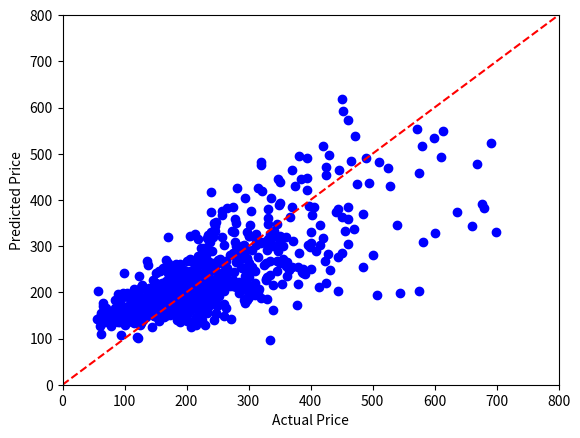

Recreate this plot in Python.
import numpy as np

def house_sales_data():
    # 774 House sales in Sacramento area.
    # Column 1: region (1--4) based on 5-digit ZIP code (see Table 13.4.)
    # Column 2: number of bedrooms.
    # Column 3: number of bathrooms.
    # Column 4: house area in square feet.
    # Column 5: 1 if a condo, 0 otherwise.
    # Column 6: selling price in dollars.
    """
        house_sales_data()
    Returns a dictionary `D` with the Sacramento house sales data
    used in section 2.3 and chapter 13.  
    The 6 items in the dictionary are vectors of length 774, with data for 
    774 house sales.
    * `D["price"]`:    selling price in 1000 dollars
    * `D["area"]`:     area in 1000 square feet
    * `D["beds"]`:     number of bedrooms
    * `D["baths"]`:    number of bathrooms
    * `D["condo"]`:    1 if a condo, 0 otherwise 
    * `D["location"]`: an integer between 1 and 4 indicating the location.
    """
    X = np.array([[ 2,   2,   2,    941,   1,     94905],
         [ 2,   3,   2,   1146,   0,     98937],
         [ 2,   3,   2,    909,   0,    100309],
         [ 3,   3,   2,   1289,   0,    106250],
         [ 3,   3,   1,   1020,   0,    107502],
         [ 2,   2,   2,   1022,   0,    108750],
         [ 2,   2,   2,   1134,   1,    110700],
         [ 2,   2,   1,    844,   0,    113263],
         [ 2,   2,   1,    795,   1,    116250],
         [ 2,   2,   1,    588,   0,    120000],
         [ 2,   3,   2,   1356,   0,    121630],
         [ 2,   3,   2,   1118,   0,    122000],
         [ 3,   4,   2,   1329,   0,    122682],
         [ 2,   4,   2,   1240,   0,    123000],
         [ 2,   3,   2,   1601,   0,    124100],
         [ 2,   3,   2,    901,   0,    125000],
         [ 2,   3,   2,   1088,   0,    126640],
         [ 3,   3,   1,    963,   0,    127281],
         [ 3,   3,   2,   1119,   0,    129000],
         [ 2,   4,   2,   1380,   0,    131200],
         [ 3,   3,   2,   1248,   0,    132000],
         [ 3,   2,   2,   1039,   1,    133000],
         [ 2,   3,   2,   1152,   0,    134555],
         [ 2,   3,   2,   1380,   0,    136500],
         [ 2,   3,   2,   1116,   0,    138750],
         [ 3,   2,   2,   1039,   1,    141000],
         [ 3,   3,   2,   1418,   0,    146250],
         [ 2,   3,   2,   1082,   0,    147308],
         [ 3,   4,   2,   1472,   0,    148750],
         [ 3,   4,   2,   1146,   0,    149593],
         [ 2,   1,   1,    760,   1,    150000],
         [ 2,   2,   2,   1304,   1,    152000],
         [ 3,   3,   2,   1207,   0,    154000],
         [ 3,   3,   2,   1056,   0,    156896],
         [ 2,   2,   2,   1043,   0,    161250],
         [ 2,   4,   2,   1587,   0,    161500],
         [ 2,   4,   1,   1120,   0,    164000],
         [ 3,   4,   2,   1580,   0,    165000],
         [ 3,   4,   1,   1955,   0,    166357],
         [ 2,   4,   2,   1656,   0,    166357],
         [ 3,   3,   2,   1477,   0,    168000],
         [ 3,   3,   2,   1188,   0,    170000],
         [ 3,   4,   2,   1590,   0,    173000],
         [ 3,   3,   2,   1463,   0,    174250],
         [ 3,   4,   2,   1714,   0,    174313],
         [ 3,   3,   2,   1185,   0,    178480],
         [ 3,   3,   2,   1406,   0,    178760],
         [ 3,   3,   2,   1172,   0,    181000],
         [ 2,   3,   1,   1152,   0,    181872],
         [ 3,   4,   3,   1851,   0,    182587],
         [ 2,   3,   2,   1215,   0,    182716],
         [ 3,   3,   2,   1130,   0,    182750],
         [ 2,   4,   2,   1603,   0,    183200],
         [ 3,   3,   1,   1479,   0,    188741],
         [ 3,   3,   2,   1420,   0,    189000],
         [ 3,   3,   2,   1280,   0,    192067],
         [ 3,   3,   2,   1586,   0,    194000],
         [ 2,   3,   2,   1362,   0,    194818],
         [ 3,   3,   2,   1266,   0,    198000],
         [ 3,   4,   2,   1715,   0,    199500],
         [ 4,   3,   2,   1820,   0,    200000],
         [ 2,   3,   1,    936,   0,    200000],
         [ 2,   3,   2,   1511,   0,    208000],
         [ 3,   4,   2,   1590,   0,    212864],
         [ 3,   4,   2,   1596,   0,    221000],
         [ 2,   2,   2,   1341,   0,    221000],
         [ 3,   5,   3,   2136,   0,    223058],
         [ 3,   4,   2,   1616,   0,    227887],
         [ 3,   3,   2,   1478,   0,    231477],
         [ 2,   3,   2,   1287,   0,    234697],
         [ 2,   4,   2,   1277,   0,    235000],
         [ 2,   4,   2,   1448,   0,    236000],
         [ 3,   4,   3,   2235,   0,    236685],
         [ 2,   3,   2,   2093,   0,    237800],
         [ 2,   3,   2,   1193,   0,    240122],
         [ 3,   3,   2,   2163,   0,    242638],
         [ 3,   3,   2,   1269,   0,    244000],
         [ 3,   3,   1,    958,   0,    244960],
         [ 3,   5,   3,   2508,   0,    245918],
         [ 2,   3,   2,   1305,   0,    250000],
         [ 3,   4,   2,   1591,   0,    250000],
         [ 2,   2,   2,   1326,   1,    250134],
         [ 3,   3,   2,   1843,   0,    254200],
         [ 2,   4,   2,   1921,   0,    254200],
         [ 3,   5,   3,   2790,   0,    258000],
         [ 2,   3,   2,   1541,   0,    260000],
         [ 3,   3,   1,   1018,   0,    260014],
         [ 2,   3,   2,   1672,   1,    265000],
         [ 3,   3,   1,    975,   0,    271742],
         [ 3,   4,   3,   2372,   0,    273750],
         [ 3,   3,   2,   1446,   0,    275086],
         [ 3,   4,   3,   3009,   0,    280987],
         [ 3,   4,   2,   2056,   0,    285000],
         [ 3,   4,   2,   1993,   0,    287417],
         [ 3,   3,   2,   1857,   0,    291000],
         [ 1,   2,   1,   1126,   0,    292024],
         [ 3,   5,   3,   2494,   0,    297000],
         [ 3,   3,   2,   1843,   0,    298000], 
         [ 2,   2,   2,   1520,   0,    299000],
         [ 2,   5,   3,   2800,   0,    304037],
         [ 3,   4,   2,   2309,   0,    311000],
         [ 2,   5,   3,   2367,   0,    315537],
         [ 2,   5,   4,   3516,   0,    320000],
         [ 3,   4,   3,   1914,   0,    328360],
         [ 2,   2,   1,   1690,   0,    334150],
         [ 3,   3,   3,   2725,   0,    335750],
         [ 3,   4,   3,   2354,   0,    335750],
         [ 4,   3,   2,   2185,   0,    344250],
         [ 3,   4,   2,   1801,   0,    346210],
         [ 3,   3,   3,   1961,   0,    347029],
         [ 3,   4,   2,   3134,   0,    347650],
         [ 3,   4,   3,   1915,   0,    351300],
         [ 2,   4,   3,   2734,   0,    370500],
         [ 3,   3,   2,   2110,   0,    372000],
         [ 3,   5,   3,   3164,   0,    375000],
         [ 2,   5,   3,   3599,   0,    381300],
         [ 3,   4,   2,   2054,   0,    381942],
         [ 2,   4,   2,   1830,   0,    387731],
         [ 1,   3,   3,   1627,   0,    391000],
         [ 3,   4,   3,   3440,   0,    394470],
         [ 4,   3,   2,   2846,   0,    395000],
         [ 3,   4,   3,   2359,   0,    400186],
         [ 3,   3,   3,   2052,   0,    415000],
         [ 3,   5,   3,   3433,   0,    425000],
         [ 2,   5,   3,   3615,   0,    430000],
         [ 4,   5,   3,   2687,   0,    460000],
         [ 3,   4,   3,   2724,   0,    461000],
         [ 3,   4,   3,   3440,   0,    489332],
         [ 3,   5,   4,   3508,   0,    510000],
         [ 4,   4,   2,   2462,   0,    539000],
         [ 2,   3,   3,   2325,   0,    660000],
         [ 2,   2,   1,    795,   1,     69000],
         [ 1,   4,   2,   1099,   0,     70000],
         [ 3,   2,   1,    840,   1,     71000],
         [ 2,   2,   1,    800,   0,     78000],
         [ 3,   2,   1,    746,   0,     78400],
         [ 3,   3,   1,   1067,   0,     80000],
         [ 2,   4,   2,   1316,   0,     89000],
         [ 2,   3,   1,   1337,   0,     90000],
         [ 3,   2,   1,    868,   0,     90000],
         [ 3,   3,   1,    924,   0,     92000],
         [ 3,   2,   1,    610,   0,     93675],
         [ 2,   2,   1,   1220,   0,     98000],
         [ 3,   1,   1,    722,   1,     98000],
         [ 2,   3,   1,   1643,   0,     99000],
         [ 3,   1,   1,    722,   1,    100000],
         [ 3,   3,   1,   1080,   0,    106716],
         [ 3,   3,   1,   1039,   0,    111000],
         [ 2,   3,   1,   1051,   0,    111000],
         [ 2,   2,   2,    967,   0,    114800],
         [ 2,   3,   1,   1098,   0,    120108],
         [ 3,   3,   1,   1050,   0,    123225],
         [ 2,   3,   2,   1110,   0,    123750],
         [ 2,   3,   1,    888,   0,    125000],
         [ 3,   3,   2,   1120,   0,    125000],
         [ 2,   3,   2,   1080,   0,    126000],
         [ 2,   3,   1,    957,   0,    129000],
         [ 2,   2,   1,    952,   0,    134000],
         [ 2,   3,   2,   1211,   0,    135000],
         [ 2,   3,   2,   1264,   0,    135500],
         [ 2,   3,   1,   1080,   0,    140000],
         [ 3,   3,   2,   1266,   0,    140000],
         [ 2,   2,   2,    994,   1,    142500],
         [ 2,   3,   2,   1202,   0,    143500],
         [ 3,   2,   1,    722,   0,    145000],
         [ 3,   4,   2,   1448,   0,    145000],
         [ 3,   3,   2,   1188,   0,    145000],
         [ 2,   4,   2,   1183,   0,    146000],
         [ 3,   3,   1,   1320,   0,    148500],
         [ 3,   3,   2,   1117,   0,    149000],
         [ 3,   3,   2,   1364,   0,    150000],
         [ 3,   4,   2,   1310,   0,    150000],
         [ 3,   2,   2,   1006,   0,    152000],
         [ 2,   3,   2,   1104,   0,    156000],
         [ 2,   2,   1,    810,   0,    156000],
         [ 3,   2,   2,   1123,   0,    156000],
         [ 2,   2,   1,    904,   0,    157788],
         [ 2,   3,   2,   1156,   0,    161653],
         [ 3,   2,   1,   1321,   0,    161829],
         [ 2,   3,   2,   1392,   0,    165000],
         [ 3,   3,   2,   1439,   0,    168000],
         [ 2,   3,   2,   1159,   0,    169000],
         [ 2,   3,   2,   1671,   0,    175000],
         [ 3,   3,   2,   1740,   0,    176250],
         [ 3,   3,   2,   1265,   0,    179000],
         [ 2,   2,   2,   1007,   0,    180000],
         [ 3,   3,   2,   1716,   0,    180400],
         [ 3,   4,   2,   1685,   0,    182000],
         [ 2,   4,   2,   1829,   0,    184500],
         [ 3,   3,   2,   1555,   0,    185000],
         [ 2,   4,   2,   1120,   0,    189000],
         [ 2,   3,   2,   1137,   0,    194000],
         [ 3,   3,   1,   1174,   0,    195000],
         [ 2,   3,   2,   1393,   0,    200000],
         [ 3,   3,   2,   1289,   0,    205000],
         [ 2,   4,   2,   1799,   0,    205000],
         [ 3,   4,   3,   1953,   0,    205000],
         [ 3,   2,   1,    723,   0,    207000],
         [ 2,   4,   2,   1578,   0,    215000],
         [ 2,   3,   2,   1317,   0,    215000],
         [ 3,   3,   1,   1360,   0,    222381],
         [ 2,   3,   2,   1522,   0,    225000],
         [ 2,   4,   2,   1751,   0,    225000],
         [ 3,   3,   2,   1465,   0,    225000],
         [ 3,   4,   2,   1605,   0,    228000],
         [ 2,   4,   2,   1475,   0,    229665],
         [ 4,   3,   1,   1216,   0,    230000],
         [ 2,   2,   2,   1315,   0,    230000],
         [ 3,   3,   2,   1567,   0,    230000],
         [ 2,   3,   2,   1776,   0,    234000],
         [ 2,   3,   2,   2187,   0,    235000],
         [ 3,   3,   1,   1291,   0,    236250],
         [ 2,   3,   2,   1503,   0,    245000],
         [ 3,   4,   3,   2491,   0,    245000],
         [ 1,   2,   1,   1269,   0,    245000],
         [ 2,   3,   2,   1176,   0,    250000],
         [ 2,   4,   2,   1456,   0,    250000],
         [ 4,   3,   2,   1498,   0,    250000],
         [ 2,   3,   2,   1574,   0,    255000],
         [ 3,   3,   2,   2170,   0,    257729],
         [ 3,   4,   2,   1595,   0,    260000],
         [ 2,   3,   2,   1567,   0,    261000],
         [ 3,   4,   2,   1253,   0,    264469],
         [ 2,   4,   3,   1768,   0,    265000],
         [ 2,   4,   3,   2030,   0,    270000],
         [ 2,   3,   2,   1531,   0,    270000],
         [ 3,   4,   3,   1653,   0,    275000],
         [ 3,   4,   2,   2056,   0,    275000],
         [ 3,   4,   3,   2494,   0,    280000],
         [ 2,   3,   2,   1450,   0,    286013],
         [ 2,   4,   2,   2169,   0,    292000],
         [ 4,   3,   2,   1440,   0,    292000],
         [ 2,   3,   2,   1527,   0,    293993],
         [ 4,   3,   2,   1401,   0,    294000],
         [ 2,   3,   2,   1411,   0,    296769],
         [ 2,   3,   1,   1284,   0,    300000],
         [ 3,   4,   3,   2307,   0,    300000],
         [ 2,   4,   2,   1910,   0,    300500],
         [ 2,   3,   2,   1981,   0,    305000],
         [ 3,   4,   2,   2205,   0,    319789],
         [ 4,   2,   2,   1449,   0,    330000],
         [ 4,   3,   2,   1258,   0,    330000],
         [ 3,   3,   2,   2575,   0,    331000],
         [ 3,   2,   1,    539,   0,    334000],
         [ 2,   4,   3,   2208,   0,    336000],
         [ 1,   3,   1,   1108,   0,    339000],
         [ 4,   4,   2,   1595,   0,    339000],
         [ 3,   4,   2,   2159,   0,    345000],
         [ 4,   3,   2,   1838,   0,    356000],
         [ 3,   4,   2,   1900,   0,    361745],
         [ 1,   4,   2,   1718,   0,    361948],
         [ 3,   5,   3,   3389,   0,    370000],
         [ 3,   5,   4,   3260,   0,    385000],
         [ 4,   3,   2,   2016,   0,    399000],
         [ 4,   4,   2,   2607,   0,    402000],
         [ 3,   4,   3,   2724,   0,    406026],
         [ 3,   5,   4,   3746,   0,    420000],
         [ 2,   4,   2,   3192,   0,    425000],
         [ 1,   2,   1,   1247,   0,    445000],
         [ 4,   4,   2,   2581,   0,    450000],
         [ 2,   3,   1,   2068,   0,    460000],
         [ 3,   4,   3,   3992,   0,    460000],
         [ 2,   4,   4,   3397,   0,    465000],
         [ 2,   5,   3,   3881,   0,    471750],
         [ 2,   2,   2,   1598,   0,    484000],
         [ 3,   4,   3,   3070,   0,    495000],
         [ 3,   5,   3,   3984,   0,    572500],
         [ 2,   4,   2,   2222,   0,    582000],
         [ 4,   4,   3,   3838,   0,    613401],
         [ 2,   5,   5,   2846,   0,    680000],
         [ 1,   5,   2,   2484,   0,    699000],
         [ 2,   3,   1,    970,   0,     61500],
         [ 1,   2,   1,    623,   0,     62050],
         [ 3,   2,   1,    932,   0,     65000],
         [ 2,   2,   1,    796,   0,     65000],
         [ 3,   2,   1,    834,   0,     68000],
         [ 3,   2,   1,    834,   0,     68000],
         [ 2,   2,   1,    924,   1,     77000],
         [ 2,   2,   1,    795,   1,     82732],
         [ 2,   3,   1,   1250,   0,     84000],
         [ 3,   2,   1,    984,   0,     84675],
         [ 3,   3,   1,   1013,   0,     85000],
         [ 3,   3,   1,   1012,   0,     90000],
         [ 3,   2,   1,    795,   1,     90000],
         [ 2,   2,   2,    918,   0,     91000],
         [ 2,   3,   1,   1082,   0,     95000],
         [ 2,   2,   1,    964,   0,     97500],
         [ 3,   1,   1,    625,   1,    100000],
         [ 2,   2,   1,    888,   0,    101000],
         [ 2,   4,   2,   1120,   0,    102750],
         [ 2,   3,   1,   1331,   0,    112500],
         [ 2,   3,   1,   1014,   0,    113000],
         [ 3,   4,   2,   1448,   0,    114000],
         [ 2,   3,   1,    966,   0,    114000],
         [ 3,   2,   1,    779,   0,    114750],
         [ 2,   2,   2,    836,   1,    115000],
         [ 4,   2,   2,   1100,   1,    115000],
         [ 3,   3,   1,   1174,   0,    116100],
         [ 2,   3,   2,   1207,   0,    119250],
         [ 3,   2,   1,    804,   0,    120000],
         [ 2,   2,   2,    958,   1,    120000],
         [ 3,   3,   2,   1366,   0,    120108],
         [ 3,   2,   2,    901,   0,    121500],
         [ 2,   3,   1,    696,   0,    121725],
         [ 3,   3,   2,   1080,   0,    122000],
         [ 3,   3,   2,   1104,   0,    123000],
         [ 2,   2,   1,    972,   0,    125000],
         [ 2,   4,   2,   1390,   0,    125573],
         [ 2,   4,   2,   1354,   0,    126714],
         [ 3,   2,   1,    795,   1,    126960],
         [ 4,   2,   1,    780,   1,    127000],
         [ 3,   4,   2,   1587,   0,    127500],
         [ 2,   3,   2,   1209,   0,    130000],
         [ 3,   2,   1,   1139,   0,    133105],
         [ 2,   2,   2,   1690,   0,    136500],
         [ 2,   3,   2,   1245,   1,    139500],
         [ 2,   3,   2,   1416,   0,    140000],
         [ 3,   3,   2,   1300,   0,    140800],
         [ 3,   3,   2,   1120,   0,    145000],
         [ 3,   4,   2,   1590,   0,    147000],
         [ 3,   3,   2,   1407,   0,    149600],
         [ 3,   5,   2,   1516,   0,    150000],
         [ 3,   3,   2,   1646,   0,    150000],
         [ 3,   3,   2,   1676,   0,    155000],
         [ 2,   3,   2,   1370,   0,    155435],
         [ 2,   3,   2,   1370,   0,    155500],
         [ 2,   4,   2,   1351,   0,    158000],
         [ 2,   3,   2,   1152,   0,    158000],
         [ 3,   3,   2,   1452,   0,    160000],
         [ 4,   2,   1,    990,   0,    160000],
         [ 2,   2,   2,   1162,   0,    164000],
         [ 2,   3,   2,   1182,   0,    164000],
         [ 3,   2,   2,   1112,   0,    165000],
         [ 3,   3,   2,   1100,   0,    167000],
         [ 2,   4,   2,   1280,   0,    167293],
         [ 2,   4,   2,   1280,   0,    167293],
         [ 3,   3,   1,   1039,   0,    168000],
         [ 2,   3,   2,   1159,   0,    170000],
         [ 2,   4,   2,   1917,   0,    170000],
         [ 2,   3,   2,   1520,   0,    170000],
         [ 3,   3,   2,   1204,   0,    174000],
         [ 2,   3,   2,   1120,   0,    178000],
         [ 3,   3,   2,   1436,   0,    180000],
         [ 3,   3,   2,   1451,   0,    180000],
         [ 3,   4,   2,   1638,   0,    180000],
         [ 2,   2,   2,   1000,   1,    182000],
         [ 4,   3,   1,   1152,   0,    188325],
         [ 4,   3,   2,   1154,   0,    191500],
         [ 2,   3,   2,   1353,   0,    192000],
         [ 2,   3,   2,   1329,   0,    192700],
         [ 3,   3,   1,   1356,   0,    195000],
         [ 2,   3,   2,   1505,   0,    197654],
         [ 2,   3,   1,   1009,   0,    198000],
         [ 3,   3,   2,   1144,   0,    200345],
         [ 2,   2,   1,    930,   0,    203000],
         [ 2,   4,   2,   1766,   0,    207000],
         [ 3,   4,   3,   1940,   0,    208000],
         [ 3,   4,   2,   1776,   0,    210000],
         [ 2,   3,   1,   1258,   0,    212000],
         [ 3,   4,   2,   1872,   0,    213675],
         [ 3,   2,   2,   1112,   0,    213697],
         [ 2,   4,   2,   1856,   0,    215000],
         [ 1,   4,   3,   1939,   0,    215000],
         [ 4,   3,   1,    998,   0,    215100],
         [ 4,   3,   2,   1758,   0,    217500],
         [ 2,   3,   2,   2142,   0,    218000],
         [ 3,   2,   1,    950,   0,    220000],
         [ 3,   4,   3,   1739,   0,    221000],
         [ 3,   3,   2,   1516,   0,    222900],
         [ 2,   3,   1,    988,   0,    223139],
         [ 3,   4,   2,   1555,   0,    225500],
         [ 3,   3,   2,   1212,   0,    228327],
         [ 2,   4,   2,   1871,   0,    230000],
         [ 3,   3,   2,   1302,   0,    230000],
         [ 2,   2,   1,    756,   1,    230522],
         [ 2,   4,   3,   2026,   0,    231200],
         [ 3,   3,   2,   1375,   0,    232000],
         [ 2,   2,   2,   1250,   1,    232500],
         [ 3,   3,   1,   1058,   0,    233641],
         [ 2,   3,   2,   1187,   0,    234000],
         [ 3,   2,   2,   1324,   0,    234500],
         [ 3,   4,   3,   1936,   0,    235000],
         [ 4,   3,   2,   1427,   0,    236073],
         [ 2,   3,   2,   1678,   1,    238000],
         [ 3,   4,   2,   1798,   0,    238861],
         [ 2,   4,   3,   2652,   0,    239700],
         [ 3,   4,   2,   1816,   0,    240000],
         [ 2,   5,   3,   3076,   0,    240000],
         [ 3,   4,   2,   1844,   0,    241000],
         [ 3,   3,   2,   1306,   0,    245000],
         [ 2,   4,   3,   2447,   0,    246000],
         [ 3,   4,   2,   1176,   0,    247234],
         [ 2,   4,   2,   1182,   0,    247480],
         [ 2,   3,   1,   1160,   0,    249862],
         [ 2,   3,   2,   1424,   0,    251000],
         [ 2,   4,   2,   1574,   0,    252155],
         [ 2,   3,   2,   1830,   0,    254172],
         [ 3,   4,   2,   1724,   0,    258000],
         [ 4,   2,   2,   1255,   1,    260000],
         [ 2,   4,   3,   2175,   0,    261000],
         [ 2,   4,   2,   1904,   0,    261000],
         [ 4,   4,   2,   1808,   0,    262500],
         [ 2,   4,   2,   2711,   0,    266000],
         [ 2,   3,   1,   1713,   0,    266000],
         [ 3,   3,   2,   1457,   0,    270000],
         [ 3,   4,   3,   2724,   0,    274425],
         [ 3,   3,   2,   1468,   0,    275336],
         [ 2,   4,   3,   2550,   0,    277980],
         [ 3,   4,   2,   1928,   0,    280000],
         [ 1,   3,   3,   1922,   0,    284686],
         [ 2,   3,   2,   1343,   0,    284893],
         [ 4,   3,   2,   1510,   0,    285000],
         [ 2,   4,   2,   1559,   0,    285000],
         [ 3,   5,   3,   2992,   0,    295000],
         [ 3,   4,   2,   2109,   0,    296000],
         [ 2,   4,   2,   1524,   0,    296056],
         [ 3,   3,   2,   1248,   0,    297359],
         [ 3,   4,   2,   1876,   0,    299940],
         [ 2,   4,   3,   1851,   0,    305000],
         [ 2,   4,   2,   2218,   0,    311328],
         [ 3,   3,   2,   1394,   0,    313138],
         [ 3,   3,   2,   1410,   0,    316630],
         [ 3,   5,   3,   3468,   0,    320000],
         [ 2,   5,   3,   2346,   0,    320000],
         [ 2,   5,   3,   2347,   0,    325000],
         [ 2,   4,   2,   1659,   0,    328578],
         [ 3,   3,   3,   2442,   0,    331000],
         [ 2,   4,   2,   2155,   0,    340000],
         [ 3,   3,   2,   1810,   0,    345746],
         [ 3,   4,   2,   2789,   0,    351000],
         [ 3,   4,   2,   1606,   0,    353767],
         [ 2,   4,   2,   2166,   0,    356035],
         [ 2,   4,   2,   1871,   0,    360552],
         [ 2,   3,   2,   1800,   0,    362305],
         [ 1,   3,   1,   1683,   0,    365000],
         [ 4,   2,   2,   1596,   0,    370000],
         [ 3,   3,   2,   1179,   0,    378000],
         [ 1,   3,   1,   1639,   0,    388000],
         [ 2,   5,   3,   3281,   0,    395100],
         [ 1,   3,   2,   1697,   0,    400000],
         [ 2,   4,   3,   2085,   0,    408431],
         [ 4,   4,   3,   1939,   0,    423000],
         [ 1,   2,   3,   1788,   0,    427500],
         [ 4,   3,   2,   1691,   0,    430922],
         [ 3,   4,   2,   2002,   0,    445000],
         [ 3,   4,   4,   4303,   0,    450000],
         [ 2,   5,   3,   4246,   0,    452000],
         [ 4,   3,   2,   2274,   0,    470000],
         [ 2,   4,   4,   3056,   0,    475000],
         [ 3,   3,   3,   2503,   0,    484500],
         [ 4,   3,   2,   1905,   0,    500000],
         [ 4,   3,   2,   1320,   0,    506688],
         [ 2,   4,   2,   3037,   0,    528000],
         [ 3,   5,   2,   3741,   0,    579093],
         [ 4,   4,   3,   2660,   0,    636000],
         [ 2,   4,   3,   3357,   0,    668365],
         [ 4,   5,   3,   2896,   0,    676200],
         [ 3,   5,   3,   3788,   0,    691659],
         [ 3,   2,   1,    838,   0,     55422],
         [ 2,   2,   1,    904,   0,     63000],
         [ 2,   2,   1,   1032,   0,     65000],
         [ 2,   2,   1,    904,   0,     65000],
         [ 1,   2,   1,   1080,   0,     65000],
         [ 3,   2,   2,    990,   0,     66500],
         [ 2,   2,   1,    900,   0,     71000],
         [ 3,   2,   1,    861,   0,     75000],
         [ 3,   2,   1,    906,   1,     77000],
         [ 2,   2,   1,   1011,   0,     85000],
         [ 3,   3,   2,   1089,   0,     95625],
         [ 2,   2,   1,    832,   0,     96140],
         [ 3,   2,   1,    800,   1,    104250],
         [ 2,   4,   2,   1292,   0,    105000],
         [ 3,   2,   1,    810,   0,    108000],
         [ 2,   4,   2,   1064,   0,    109000],
         [ 2,   2,   1,    911,   0,    115000],
         [ 2,   1,   1,    846,   1,    115000],
         [ 2,   3,   2,   1320,   0,    115500],
         [ 2,   3,   2,   1410,   0,    115620],
         [ 2,   3,   2,   1115,   0,    116000],
         [ 3,   3,   2,   1169,   0,    122000],
         [ 3,   3,   2,   1164,   0,    122500],
         [ 3,   4,   2,   1341,   0,    123000],
         [ 2,   3,   2,   1219,   0,    124000],
         [ 2,   4,   2,   1127,   0,    124000],
         [ 2,   3,   2,   1272,   0,    124413],
         [ 3,   4,   2,   1253,   0,    125000],
         [ 3,   3,   2,   1120,   0,    130000],
         [ 2,   2,   2,   1118,   0,    131750],
         [ 2,   4,   3,   1890,   0,    137721],
         [ 2,   3,   2,   1260,   0,    137760],
         [ 3,   3,   2,   1400,   0,    138000],
         [ 2,   3,   1,   1264,   0,    140000],
         [ 3,   3,   1,   1060,   0,    145000],
         [ 3,   2,   2,   1132,   0,    145000],
         [ 3,   3,   2,   1466,   0,    150000],
         [ 2,   3,   2,   1092,   0,    150000],
         [ 3,   4,   2,   1628,   0,    151000],
         [ 2,   3,   2,    960,   0,    155000],
         [ 2,   3,   2,   1075,   0,    155800],
         [ 3,   3,   2,   1428,   0,    156142],
         [ 3,   4,   2,   1358,   0,    158000],
         [ 2,   3,   2,   1410,   0,    160000],
         [ 2,   3,   2,   1711,   0,    161500],
         [ 3,   4,   2,   1483,   0,    161600],
         [ 3,   3,   2,   1140,   0,    162000],
         [ 3,   4,   2,   1549,   0,    165000],
         [ 3,   3,   2,   1410,   0,    165000],
         [ 3,   3,   2,   1240,   0,    167293],
         [ 2,   5,   2,   1712,   0,    168000],
         [ 3,   4,   2,   1580,   0,    168000],
         [ 2,   3,   2,   1669,   0,    168750],
         [ 3,   3,   1,   1029,   0,    168750],
         [ 2,   3,   1,   1103,   0,    170000],
         [ 3,   3,   2,   2161,   0,    170250],
         [ 3,   3,   2,   1650,   0,    173000],
         [ 3,   3,   2,   1200,   0,    176095],
         [ 2,   3,   2,   1170,   0,    176250],
         [ 2,   3,   2,   1199,   0,    178000],
         [ 3,   4,   2,   1695,   0,    179000],
         [ 2,   3,   2,   1157,   0,    180000],
         [ 2,   3,   2,   1410,   0,    180000],
         [ 4,   3,   2,   1174,   0,    180000],
         [ 3,   3,   2,   1593,   0,    181000],
         [ 2,   3,   2,   1093,   0,    182000],
         [ 4,   3,   2,   1770,   0,    182587],
         [ 3,   4,   2,   1436,   0,    185074],
         [ 3,   3,   2,   1124,   0,    185833],
         [ 3,   4,   2,   1139,   0,    186785],
         [ 3,   3,   2,   1638,   0,    187000],
         [ 2,   3,   2,   1328,   0,    188335],
         [ 3,   3,   2,   1273,   0,    190000],
         [ 2,   3,   1,   1082,   0,    190000],
         [ 2,   4,   2,   1578,   0,    190000],
         [ 4,   2,   1,    796,   0,    190000],
         [ 3,   3,   2,   1386,   0,    191250],
         [ 2,   3,   2,   1452,   0,    193000],
         [ 3,   3,   2,   1513,   0,    193500],
         [ 2,   4,   2,   1578,   0,    195000],
         [ 2,   4,   3,   1736,   0,    195000],
         [ 2,   3,   1,   1473,   0,    195000],
         [ 3,   3,   1,   1150,   0,    198000],
         [ 2,   3,   2,   1127,   0,    199900],
         [ 2,   3,   1,   1144,   0,    200000],
         [ 2,   3,   1,    972,   0,    201000],
         [ 3,   4,   2,   2306,   0,    204918],
         [ 2,   3,   2,   1479,   0,    205000],
         [ 2,   3,   2,   1430,   0,    205878],
         [ 3,   4,   2,   1800,   0,    207000],
         [ 2,   4,   2,   1953,   0,    207744],
         [ 2,   3,   2,   1120,   0,    209000],
         [ 2,   3,   2,   1232,   0,    210000],
         [ 2,   1,   1,    984,   1,    210944],
         [ 3,   4,   2,   2329,   0,    213750],
         [ 3,   3,   2,   1351,   0,    215000],
         [ 4,   4,   1,   1376,   0,    215000],
         [ 2,   4,   2,   1566,   0,    220000],
         [ 1,   2,   1,   1115,   0,    220000],
         [ 1,   2,   1,   1032,   0,    220000],
         [ 2,   4,   2,   1419,   0,    220000],
         [ 3,   3,   2,   1261,   0,    220000],
         [ 2,   2,   2,   1637,   0,    220702],
         [ 3,   3,   2,   1338,   0,    222000],
         [ 3,   5,   2,   2254,   0,    222750],
         [ 2,   3,   2,   1441,   0,    225000],
         [ 2,   4,   2,   1991,   0,    225000],
         [ 3,   4,   3,   2126,   0,    228750],
         [ 3,   3,   2,   1094,   0,    229000],
         [ 4,   3,   2,   1462,   0,    230095],
         [ 2,   5,   3,   2258,   0,    232500],
         [ 2,   3,   2,   1074,   0,    233000],
         [ 3,   4,   2,   2111,   0,    233500],
         [ 2,   3,   2,   1686,   0,    239000],
         [ 2,   4,   3,   1915,   0,    240000],
         [ 3,   4,   2,   2367,   0,    240000],
         [ 3,   3,   2,   1962,   0,    240971],
         [ 2,   2,   2,   1406,   0,    242000],
         [ 3,   3,   2,   1789,   0,    243450],
         [ 2,   4,   2,   1876,   0,    243500],
         [ 2,   3,   2,   1235,   0,    246544],
         [ 2,   4,   2,   2504,   0,    246750],
         [ 2,   3,   2,   1676,   0,    247000],
         [ 2,   3,   2,   1367,   0,    249000],
         [ 3,   4,   3,   1899,   0,    249000],
         [ 3,   3,   2,   1636,   0,    250000],
         [ 2,   3,   2,   1828,   0,    250000],
         [ 3,   4,   2,   1438,   0,    252000],
         [ 3,   3,   2,   1451,   0,    255000],
         [ 2,   3,   1,   1520,   0,    255000],
         [ 4,   3,   2,   1506,   0,    255000],
         [ 2,   4,   2,   2605,   0,    257200],
         [ 2,   3,   2,   1196,   0,    260000],
         [ 4,   3,   2,   1621,   0,    260000],
         [ 2,   3,   2,   1811,   0,    263500],
         [ 3,   3,   2,   1540,   0,    266510],
         [ 3,   3,   2,   1543,   0,    275000],
         [ 2,   5,   3,   2494,   0,    276000],
         [ 4,   3,   2,   1650,   0,    276500],
         [ 3,   4,   3,   2214,   0,    278000],
         [ 2,   5,   3,   2280,   0,    279000],
         [ 2,   3,   2,   1443,   0,    280000],
         [ 2,   4,   2,   1582,   0,    280000],
         [ 3,   3,   2,   1857,   0,    285000],
         [ 3,   3,   2,   1735,   0,    288000],
         [ 3,   4,   3,   2096,   0,    289000],
         [ 2,   3,   2,   1720,   0,    290000],
         [ 2,   4,   2,   2160,   0,    290000],
         [ 2,   4,   2,   1382,   0,    293996],
         [ 3,   4,   2,   1721,   0,    294173],
         [ 4,   4,   2,   1328,   0,    295000],
         [ 3,   4,   2,   1982,   0,    298000],
         [ 1,   2,   1,   1144,   0,    299000],
         [ 2,   2,   2,   1623,   0,    300000],
         [ 4,   3,   2,   1457,   0,    300000],
         [ 3,   6,   3,   2555,   0,    300000],
         [ 4,   3,   2,   1577,   0,    300567],
         [ 3,   5,   3,   2592,   0,    303000],
         [ 2,   3,   2,   1401,   0,    305000],
         [ 2,   3,   2,   1502,   0,    310000],
         [ 4,   3,   2,   1327,   0,    310000],
         [ 4,   4,   3,   1800,   0,    310000],
         [ 3,   4,   2,   2169,   0,    311518],
         [ 4,   5,   3,   2457,   0,    312000],
         [ 2,   4,   2,   2004,   0,    315000],
         [ 4,   4,   3,   2212,   0,    315000],
         [ 2,   5,   3,   3134,   0,    315000],
         [ 2,   3,   2,   1360,   0,    315000],
         [ 3,   3,   2,   1276,   0,    320000],
         [ 2,   4,   3,   2962,   0,    322000],
         [ 4,   4,   2,   1888,   0,    325000],
         [ 3,   3,   2,   1548,   0,    328370],
         [ 2,   4,   3,   2109,   0,    330000],
         [ 2,   4,   2,   2484,   0,    331200],
         [ 2,   4,   3,   2258,   0,    332000],
         [ 2,   3,   3,   2212,   0,    334000],
         [ 2,   3,   2,   1616,   0,    335000],
         [ 2,   4,   2,   2372,   0,    341000],
         [ 4,   5,   3,   2606,   0,    346375],
         [ 3,   5,   3,   2877,   0,    349000],
         [ 2,   3,   2,   2960,   0,    350000],
         [ 4,   3,   2,   2172,   0,    350000],
         [ 4,   3,   2,   2100,   1,    350000],
         [ 3,   3,   2,   1795,   0,    351000],
         [ 4,   4,   2,   2295,   0,    360000],
         [ 4,   4,   3,   2577,   0,    367463],
         [ 3,   3,   1,   1727,   0,    380000],
         [ 3,   3,   2,   1485,   0,    380578],
         [ 2,   3,   2,   1655,   0,    386222],
         [ 4,   3,   2,   2049,   0,    395500],
         [ 3,   5,   3,   2875,   0,    397000],
         [ 4,   4,   2,   2199,   0,    400000],
         [ 1,   2,   1,   1304,   0,    413500],
         [ 2,   3,   2,   2334,   0,    415000],
         [ 4,   4,   3,   2278,   0,    420454],
         [ 1,   3,   1,   1493,   0,    425000],
         [ 4,   5,   3,   2787,   0,    441000],
         [ 3,   5,   3,   2824,   0,    445000],
         [ 4,   4,   3,   3261,   0,    446000],
         [ 2,   4,   2,   2053,   0,    450000],
         [ 4,   4,   3,   2379,   0,    455000],
         [ 2,   3,   2,   3173,   0,    525000],
         [ 2,   3,   1,   1348,   0,    545000],
         [ 1,   2,   1,   1252,   0,    575000],
         [ 4,   4,   3,   3229,   0,    575000],
         [ 3,   5,   4,   3863,   0,    598695],
         [ 4,   4,   3,   2356,   0,    600000],
         [ 4,   5,   3,   3579,   0,    610000],
         [ 3,   4,   2,   1512,   0,     56950],
         [ 3,   1,   1,    611,   1,     60000],
         [ 3,   2,   1,    876,   0,     61000],
         [ 2,   2,   1,    933,   1,     62000],
         [ 3,   2,   1,    864,   0,     68566],
         [ 2,   2,   1,   1011,   0,     70000],
         [ 2,   4,   2,   1158,   0,     80000],
         [ 2,   3,   2,   1092,   0,     85500],
         [ 2,   2,   1,    956,   1,     92000],
         [ 3,   2,   2,   1139,   0,     93600],
         [ 3,   3,   1,   1058,   0,     95000],
         [ 2,   3,   2,   1040,   0,     97750],
         [ 3,   3,   2,   1354,   0,    104000],
         [ 2,   3,   1,   1051,   0,    105000],
         [ 2,   1,   1,    682,   1,    107666],
         [ 3,   3,   1,   1161,   0,    109000],
         [ 2,   3,   1,   1004,   0,    110000],
         [ 2,   3,   1,   1229,   0,    110000],
         [ 3,   3,   2,   1249,   0,    112500],
         [ 3,   3,   2,   1161,   0,    114800],
         [ 3,   3,   1,   1010,   0,    116000],
         [ 3,   4,   2,   1462,   0,    121500],
         [ 3,   3,   2,   1269,   0,    122000],
         [ 3,   2,   2,   1188,   0,    123675],
         [ 2,   4,   2,   1570,   0,    126854],
         [ 1,   3,   2,   1093,   0,    127059],
         [ 3,   3,   1,    962,   0,    128687],
         [ 3,   3,   2,   1089,   0,    129500],
         [ 3,   3,   2,   1127,   0,    130000],
         [ 3,   4,   2,   1309,   0,    131750],
         [ 2,   2,   1,    970,   0,    132000],
         [ 3,   3,   2,   1144,   0,    134000],
         [ 2,   3,   1,   1000,   0,    134000],
         [ 2,   3,   2,   1206,   0,    142000],
         [ 2,   3,   1,   1285,   0,    143012],
         [ 3,   3,   2,   1543,   0,    145846],
         [ 2,   2,   1,    884,   0,    147000],
         [ 1,   3,   1,   1019,   0,    148750],
         [ 3,   4,   2,   1392,   0,    150000],
         [ 2,   2,   1,    924,   1,    150454],
         [ 3,   3,   2,   1217,   0,    151087],
         [ 2,   3,   2,   1670,   0,    157296],
         [ 3,   3,   2,   1302,   0,    157500],
         [ 3,   3,   2,   1488,   0,    160000],
         [ 2,   3,   2,   1373,   0,    160000],
         [ 2,   4,   2,   1381,   0,    161250],
         [ 3,   3,   2,   1265,   0,    164000],
         [ 1,   2,   1,    881,   0,    165000],
         [ 3,   4,   2,   1608,   0,    165750],
         [ 2,   3,   1,   1344,   0,    166000],
         [ 2,   3,   2,   1202,   0,    169000],
         [ 4,   3,   2,   1104,   0,    170000],
         [ 3,   3,   2,   1232,   0,    170000],
         [ 3,   3,   1,   1638,   0,    170725],
         [ 3,   2,   2,   1177,   0,    171750],
         [ 2,   3,   2,   1582,   0,    172000],
         [ 3,   2,   2,    904,   0,    173056],
         [ 3,   3,   2,   1340,   0,    174000],
         [ 2,   3,   2,   1204,   0,    174250],
         [ 3,   4,   2,   1477,   0,    176850],
         [ 3,   4,   2,   1497,   0,    179500],
         [ 2,   3,   1,    960,   0,    185000],
         [ 2,   3,   2,   1428,   0,    188700],
         [ 3,   3,   1,   1039,   0,    189000],
         [ 2,   3,   1,   1529,   0,    189000],
         [ 2,   4,   3,   1892,   0,    189836],
         [ 2,   4,   2,   1887,   0,    190000],
         [ 2,   3,   2,   1294,   0,    191250],
         [ 3,   3,   2,   1638,   0,    191675],
         [ 3,   3,   2,   1677,   0,    195500],
         [ 2,   3,   1,   1073,   0,    198000],
         [ 2,   3,   2,   1231,   0,    200000],
         [ 3,   3,   2,   1175,   0,    200000],
         [ 3,   3,   2,   1416,   0,    200000],
         [ 2,   3,   2,   1358,   0,    201528],
         [ 3,   4,   2,   1609,   0,    204750],
         [ 2,   4,   3,   1968,   0,    205000],
         [ 1,   2,   2,   1089,   0,    205000],
         [ 2,   3,   2,   1296,   0,    205900],
         [ 3,   2,   2,   1189,   0,    207000],
         [ 2,   2,   1,    795,   0,    207973],
         [ 4,   3,   2,   1371,   0,    208250],
         [ 2,   3,   1,   1310,   0,    208318],
         [ 3,   3,   2,   1262,   0,    209347],
         [ 3,   4,   2,   1740,   0,    211500],
         [ 2,   3,   2,   1517,   0,    212000],
         [ 3,   3,   2,   1450,   0,    213000],
         [ 3,   3,   2,   1416,   0,    216000],
         [ 3,   3,   1,    888,   0,    216021],
         [ 2,   3,   2,   1882,   0,    219000],
         [ 3,   3,   2,   1302,   0,    219794],
         [ 3,   3,   2,   1418,   0,    220000],
         [ 2,   4,   2,   1319,   0,    220000],
         [ 3,   4,   2,   1770,   0,    220000],
         [ 2,   4,   2,   1627,   0,    223000],
         [ 2,   3,   1,   1040,   0,    224000],
         [ 2,   3,   1,    960,   0,    224252],
         [ 2,   3,   1,   1456,   0,    225000],
         [ 3,   3,   2,   1450,   0,    228000],
         [ 4,   3,   2,   1358,   0,    229027],
         [ 3,   4,   2,   1329,   0,    229500],
         [ 3,   4,   2,   1715,   0,    230000],
         [ 3,   3,   2,   1262,   0,    230000],
         [ 3,   4,   3,   2280,   0,    232425],
         [ 3,   3,   2,   1477,   0,    234000],
         [ 2,   3,   2,   1216,   0,    235000],
         [ 3,   4,   2,   1685,   0,    235301],
         [ 4,   3,   2,   1362,   0,    235738]])
    return { 
        "price": X[:,5] / 1000,  # selling price in 1000 dollars
        "area": X[:,3] / 1000,   # house area in 1000 square feet
        "beds": X[:,1],          # number of bedrooms
        "baths": X[:,2],         # number of bathrooms
        "condo": X[:,4],         # 1 if condo, 0 otherwise 
        "location": X[:,0]}     # location (1,2,3,4)

#initialize data
D = house_sales_data()
y = D["price"]
X = np.column_stack((D["area"], D["beds"], np.ones(len(y)))) 

#preform least squares on the data
a_hat = np.linalg.lstsq(X,y,rcond=None)[0]
print(a_hat)

# parameters in regression model
a = a_hat[:-1] #np.array([148.7251, -18.8534])
b = a_hat[-1] #54.4017

y_hat = lambda x: a @ x + b

#Evaluate regression model prediction
x1 = np.array([0.846, 1])
y1 = 115
print("y_hat = $" + str(int(round(y_hat(x1),0))*1000))
print("y = $" + str(int(y1*1000)), "\n")

# do it again, but with another sample house
x2 = np.array([1.324, 2])
y2 = 234.50
print("y_hat = $" + str(int(round(y_hat(x2),0))*1000))
print("y = $" + str(int(y2*1000)), "\n")

predicted = a_hat @ X.T

r = D['price'] - predicted                  # residual vector of predicted errors
print("average = $" + str(round(np.average(r)*1000,2)))
print("root mean square = $" + str(round(np.sqrt(sum(r**2)/len(r))*1000,2)))
print("standard deviation = $" + str(round(np.std(r)*1000,2)), "\n")

de_predicted = predicted-np.average(predicted)  
de_y =  D['price'] - np.average(D['price'])        
print("correlation = " + str(np.inner(de_predicted, de_y )
                             /np.linalg.norm(de_predicted)/np.linalg.norm(de_y)), "\n")

# Graphing
import matplotlib.pyplot as plt
plt.scatter(D['price'], predicted, color='b')
plt.plot((0,800),(0,800) ,ls='--', c = 'r')
plt.ylim(0,800)
plt.xlim(0,800)
plt.xlabel('Actual Price')
plt.ylabel('Predicted Price')
plt.show()
